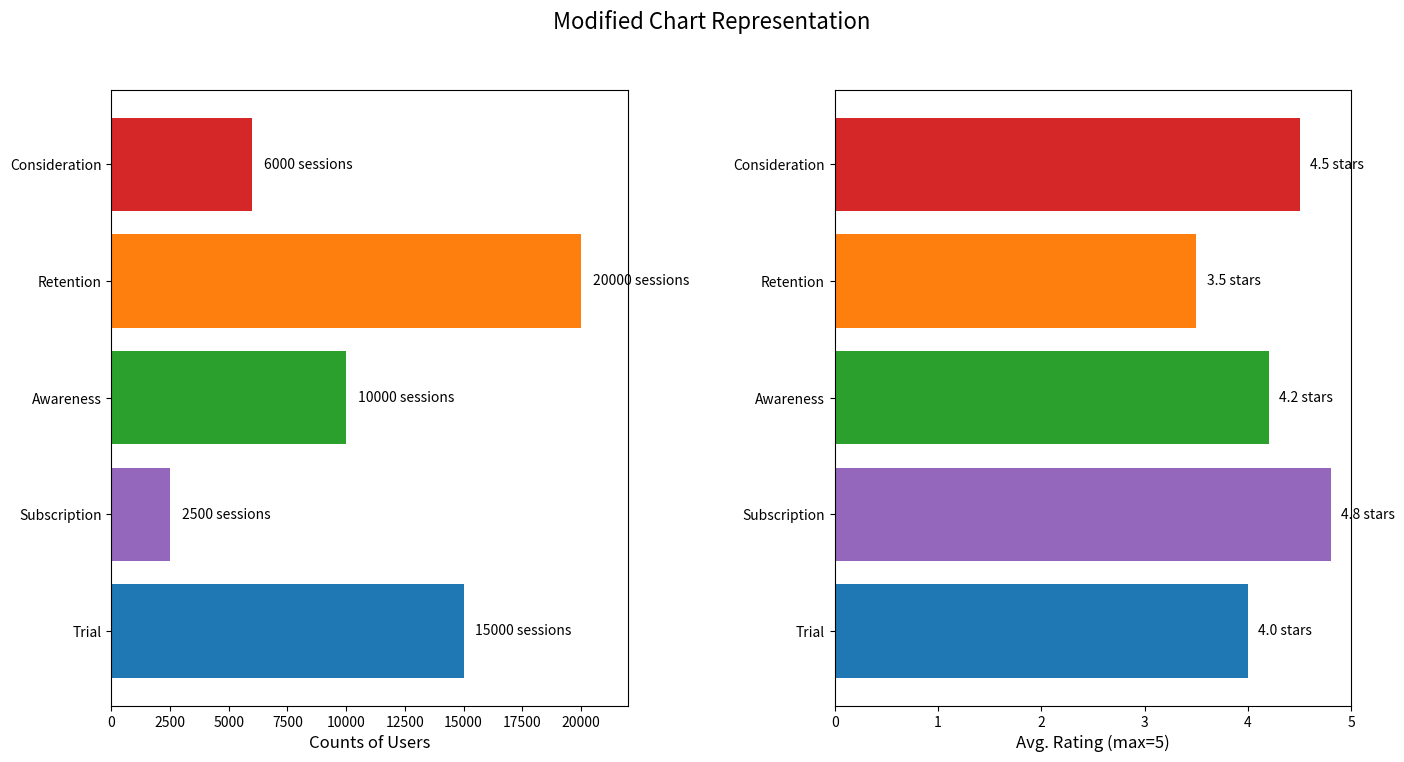

Source code (Python):
import matplotlib.pyplot as plt

# Funnel stages and user data (manually shuffled for randomness)
stages = ["Trial", "Subscription", "Awareness", "Retention", "Consideration"]
user_counts = [15000, 2500, 10000, 20000, 6000]  # Shuffled manually
average_ratings = [4.0, 4.8, 4.2, 3.5, 4.5]  # Shuffled manually

# Corresponding manually shuffled colors for the stages
colors = ['#1f77b4', '#9467bd', '#2ca02c', '#ff7f0e', '#d62728']

# Create the figure and subplots
fig, (ax1, ax2) = plt.subplots(1, 2, figsize=(16, 8))
plt.subplots_adjust(wspace=0.4)

# Horizontal Bar Chart for User Counts
ax1.barh(stages, user_counts, color=colors)
ax1.set_xlabel('Counts of Users', fontsize=12)
ax1.set_xlim(0, max(user_counts) + 2000)
for i, count in enumerate(user_counts):
    ax1.text(count + 500, i, f'{count} sessions', va='center', fontsize=10)

# Horizontal Bar Chart for Average Ratings
ax2.barh(stages, average_ratings, color=colors)
ax2.set_xlabel('Avg. Rating (max=5)', fontsize=12)
ax2.set_xlim(0, 5)
for i, rating in enumerate(average_ratings):
    ax2.text(rating + 0.1, i, f"{rating:.1f} stars", va='center', fontsize=10)

plt.suptitle("Modified Chart Representation", fontsize=16)
plt.show()
